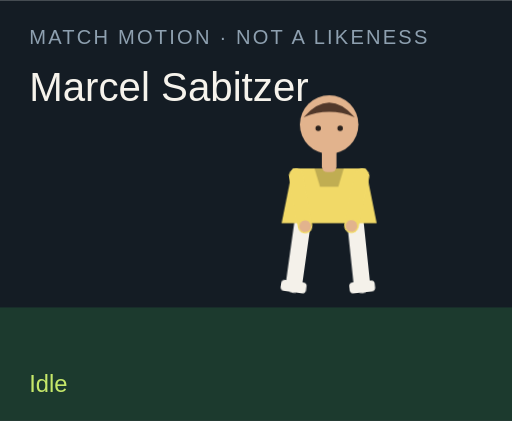
t = 0.00 s
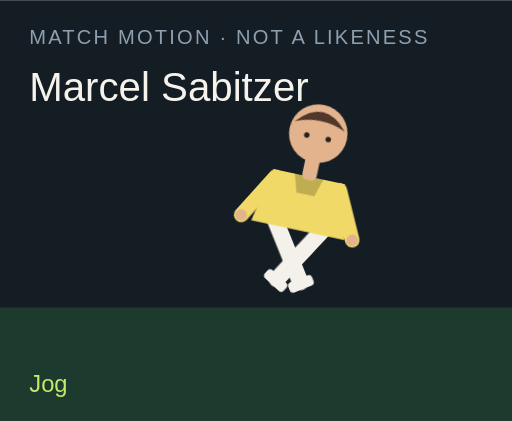
t = 1.50 s
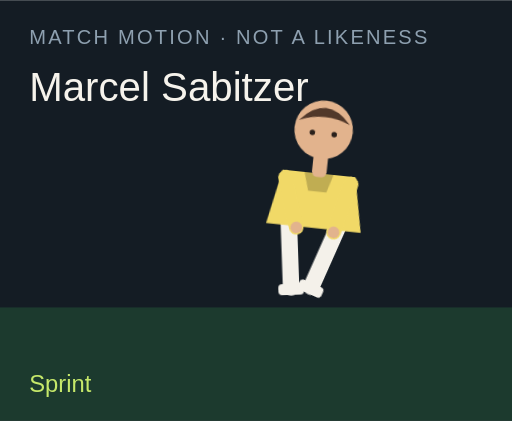
t = 3.00 s
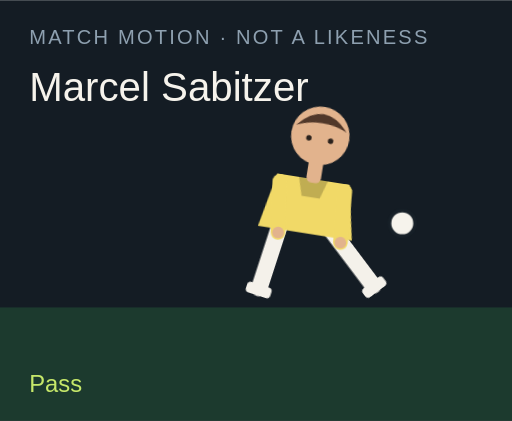
t = 4.50 s
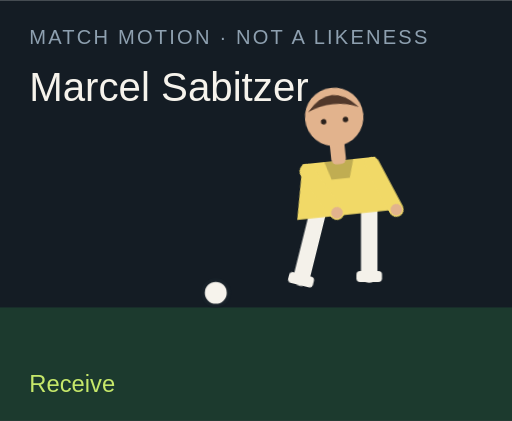
t = 6.00 s
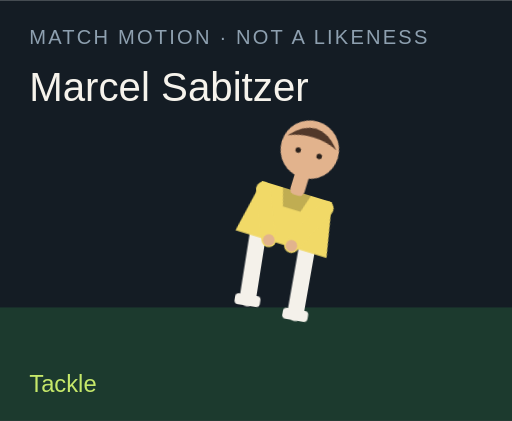
t = 7.50 s

The animated SVG that drew these frames (rendered in a browser with its animation timeline set to each time). Animation: 18 CSS @keyframes rules; one cycle of 9.00 s, repeats indefinitely.

<?xml version="1.0" encoding="UTF-8"?>
<svg xmlns="http://www.w3.org/2000/svg" viewBox="0 0 280 230" role="img">
  <style>@media (prefers-reduced-motion: reduce){animate,animateTransform{display:none}}</style>
  <rect width="280" height="230" fill="#141c24"/>
  <rect y="168" width="280" height="62" fill="#1c3a2e"/>
  <text x="16" y="24" fill="#8ea0b0" font-family="Arial,sans-serif" font-size="11" letter-spacing="1.2">MATCH MOTION · NOT A LIKENESS</text>
  <text x="16" y="55" fill="#f6f3ec" font-family="Impact,sans-serif" font-size="22">Marcel Sabitzer</text>
  <circle r="7" fill="#f6f3ec" stroke="#172028" stroke-width="2" id="motion-33422" cx="150" cy="160" opacity="0">
    
    
    
  </circle>
  <g transform="translate(132 40)">
    <g id="motion-33444" transform="rotate(0 48 90)">
      
      <g id="motion-33446" transform="translate(0 0)">
        
        <g transform="translate(34 78)"><g id="motion-33448" transform="rotate(8)"><path d="M0 0 V38" stroke="#f4f1ea" stroke-width="9" stroke-linecap="round"/><rect x="-7" y="36" width="14" height="6" rx="2" fill="#f4f1ea"/></g></g>
        <g transform="translate(62 78)"><g id="motion-33450" transform="rotate(-6)"><path d="M0 0 V38" stroke="#f4f1ea" stroke-width="9" stroke-linecap="round"/><rect x="-7" y="36" width="14" height="6" rx="2" fill="#f4f1ea"/></g></g>
        <path d="M28 52 h40 l6 30 H22 Z" fill="#f1d967"/>
        <path d="M40 52 h16 l-3 10 H43 Z" fill="#000" opacity=".2"/>
        <g transform="translate(30 56)"><g id="motion-33452" transform="rotate(-10)"><path d="M0 0 V28" stroke="#f1d967" stroke-width="8" stroke-linecap="round"/><circle cx="0" cy="28" r="3.2" fill="#e2b38d"/></g></g>
        <g transform="translate(66 56)"><g id="motion-33454" transform="rotate(12)"><path d="M0 0 V28" stroke="#f1d967" stroke-width="8" stroke-linecap="round"/><circle cx="0" cy="28" r="3.2" fill="#e2b38d"/></g></g>
        <rect x="44" y="40" width="8" height="14" rx="3" fill="#e2b38d"/>
        <circle cx="48" cy="28" r="16" fill="#e2b38d"/>
        <path d="M34 24 Q48 8 62 24 Q48 18 34 24" fill="#51382a"/>
        <circle cx="42" cy="30" r="1.5" fill="#2a211c"/><circle cx="54" cy="30" r="1.5" fill="#2a211c"/>
      </g>
    </g>
  </g>
  <text x="16" y="214" fill="#c6e86a" font-family="Arial,sans-serif" font-size="13" opacity="1" id="motion-33426">Idle</text><text x="16" y="214" fill="#c6e86a" font-family="Arial,sans-serif" font-size="13" opacity="0" id="motion-33428">Jog</text><text x="16" y="214" fill="#c6e86a" font-family="Arial,sans-serif" font-size="13" opacity="0" id="motion-33430">Sprint</text><text x="16" y="214" fill="#c6e86a" font-family="Arial,sans-serif" font-size="13" opacity="0" id="motion-33432">Dribble</text><text x="16" y="214" fill="#c6e86a" font-family="Arial,sans-serif" font-size="13" opacity="0" id="motion-33434">Pass</text><text x="16" y="214" fill="#c6e86a" font-family="Arial,sans-serif" font-size="13" opacity="0" id="motion-33436">Shoot</text><text x="16" y="214" fill="#c6e86a" font-family="Arial,sans-serif" font-size="13" opacity="0" id="motion-33438">Receive</text><text x="16" y="214" fill="#c6e86a" font-family="Arial,sans-serif" font-size="13" opacity="0" id="motion-33440">Tackle</text><text x="16" y="214" fill="#c6e86a" font-family="Arial,sans-serif" font-size="13" opacity="0" id="motion-33442">Arms wide</text>
<style>@keyframes track-33423{0%{cx:150px}11.1%{cx:156px}22.2%{cx:164px}33.300000000000004%{cx:142px}44.4%{cx:190px}55.60000000000001%{cx:250px}66.7%{cx:118px}77.8%{cx:150px}88.9%{cx:150px}100%{cx:150px}}@keyframes track-33424{0%{cy:160px}11.1%{cy:158px}22.2%{cy:154px}33.300000000000004%{cy:156px}44.4%{cy:148px}55.60000000000001%{cy:96px}66.7%{cy:160px}77.8%{cy:160px}88.9%{cy:160px}100%{cy:160px}}@keyframes track-33425{0%{opacity:0}11.1%{opacity:0}22.2%{opacity:0}33.300000000000004%{opacity:1}44.4%{opacity:1}55.60000000000001%{opacity:1}66.7%{opacity:1}77.8%{opacity:0}88.9%{opacity:0}100%{opacity:0}}@keyframes track-33427{0%{opacity:1}11.1%{opacity:0}22.2%{opacity:0}33.300000000000004%{opacity:0}44.4%{opacity:0}55.60000000000001%{opacity:0}66.7%{opacity:0}77.8%{opacity:0}88.9%{opacity:0}100%{opacity:1}}@keyframes track-33429{0%{opacity:0}11.1%{opacity:1}22.2%{opacity:0}33.300000000000004%{opacity:0}44.4%{opacity:0}55.60000000000001%{opacity:0}66.7%{opacity:0}77.8%{opacity:0}88.9%{opacity:0}100%{opacity:0}}@keyframes track-33431{0%{opacity:0}11.1%{opacity:0}22.2%{opacity:1}33.300000000000004%{opacity:0}44.4%{opacity:0}55.60000000000001%{opacity:0}66.7%{opacity:0}77.8%{opacity:0}88.9%{opacity:0}100%{opacity:0}}@keyframes track-33433{0%{opacity:0}11.1%{opacity:0}22.2%{opacity:0}33.300000000000004%{opacity:1}44.4%{opacity:0}55.60000000000001%{opacity:0}66.7%{opacity:0}77.8%{opacity:0}88.9%{opacity:0}100%{opacity:0}}@keyframes track-33435{0%{opacity:0}11.1%{opacity:0}22.2%{opacity:0}33.300000000000004%{opacity:0}44.4%{opacity:1}55.60000000000001%{opacity:0}66.7%{opacity:0}77.8%{opacity:0}88.9%{opacity:0}100%{opacity:0}}@keyframes track-33437{0%{opacity:0}11.1%{opacity:0}22.2%{opacity:0}33.300000000000004%{opacity:0}44.4%{opacity:0}55.60000000000001%{opacity:1}66.7%{opacity:0}77.8%{opacity:0}88.9%{opacity:0}100%{opacity:0}}@keyframes track-33439{0%{opacity:0}11.1%{opacity:0}22.2%{opacity:0}33.300000000000004%{opacity:0}44.4%{opacity:0}55.60000000000001%{opacity:0}66.7%{opacity:1}77.8%{opacity:0}88.9%{opacity:0}100%{opacity:0}}@keyframes track-33441{0%{opacity:0}11.1%{opacity:0}22.2%{opacity:0}33.300000000000004%{opacity:0}44.4%{opacity:0}55.60000000000001%{opacity:0}66.7%{opacity:0}77.8%{opacity:1}88.9%{opacity:0}100%{opacity:0}}@keyframes track-33443{0%{opacity:0}11.1%{opacity:0}22.2%{opacity:0}33.300000000000004%{opacity:0}44.4%{opacity:0}55.60000000000001%{opacity:0}66.7%{opacity:0}77.8%{opacity:0}88.9%{opacity:1}100%{opacity:0}}@keyframes track-33445{0%{transform:rotate(0deg)}11.1%{transform:rotate(8deg)}22.2%{transform:rotate(16deg)}33.300000000000004%{transform:rotate(6deg)}44.4%{transform:rotate(4deg)}55.60000000000001%{transform:rotate(14deg)}66.7%{transform:rotate(-6deg)}77.8%{transform:rotate(34deg)}88.9%{transform:rotate(0deg)}100%{transform:rotate(0deg)}}@keyframes track-33447{0%{transform:translate(0px,0px)}11.1%{transform:translate(0px,-3px)}22.2%{transform:translate(0px,-6px)}33.300000000000004%{transform:translate(0px,-2px)}44.4%{transform:translate(0px,2px)}55.60000000000001%{transform:translate(0px,-4px)}66.7%{transform:translate(0px,1px)}77.8%{transform:translate(0px,10px)}88.9%{transform:translate(0px,-8px)}100%{transform:translate(0px,0px)}}@keyframes track-33449{0%{transform:rotate(8deg)}11.1%{transform:rotate(-26deg)}22.2%{transform:rotate(-42deg)}33.300000000000004%{transform:rotate(-8deg)}44.4%{transform:rotate(6deg)}55.60000000000001%{transform:rotate(12deg)}66.7%{transform:rotate(20deg)}77.8%{transform:rotate(-8deg)}88.9%{transform:rotate(-8deg)}100%{transform:rotate(8deg)}}@keyframes track-33451{0%{transform:rotate(-6deg)}11.1%{transform:rotate(24deg)}22.2%{transform:rotate(38deg)}33.300000000000004%{transform:rotate(18deg)}44.4%{transform:rotate(-38deg)}55.60000000000001%{transform:rotate(-54deg)}66.7%{transform:rotate(6deg)}77.8%{transform:rotate(-22deg)}88.9%{transform:rotate(8deg)}100%{transform:rotate(-6deg)}}@keyframes track-33453{0%{transform:rotate(-10deg)}11.1%{transform:rotate(24deg)}22.2%{transform:rotate(36deg)}33.300000000000004%{transform:rotate(-18deg)}44.4%{transform:rotate(10deg)}55.60000000000001%{transform:rotate(-24deg)}66.7%{transform:rotate(-30deg)}77.8%{transform:rotate(12deg)}88.9%{transform:rotate(-58deg)}100%{transform:rotate(-10deg)}}@keyframes track-33455{0%{transform:rotate(12deg)}11.1%{transform:rotate(-20deg)}22.2%{transform:rotate(-32deg)}33.300000000000004%{transform:rotate(14deg)}44.4%{transform:rotate(-26deg)}55.60000000000001%{transform:rotate(18deg)}66.7%{transform:rotate(-22deg)}77.8%{transform:rotate(-6deg)}88.9%{transform:rotate(58deg)}100%{transform:rotate(12deg)}}@media(prefers-reduced-motion:no-preference){#motion-33422{animation:track-33423 9s linear infinite both,track-33424 9s linear infinite both,track-33425 9s steps(1,end) infinite both}#motion-33426{animation:track-33427 9s steps(1,end) infinite both}#motion-33428{animation:track-33429 9s steps(1,end) infinite both}#motion-33430{animation:track-33431 9s steps(1,end) infinite both}#motion-33432{animation:track-33433 9s steps(1,end) infinite both}#motion-33434{animation:track-33435 9s steps(1,end) infinite both}#motion-33436{animation:track-33437 9s steps(1,end) infinite both}#motion-33438{animation:track-33439 9s steps(1,end) infinite both}#motion-33440{animation:track-33441 9s steps(1,end) infinite both}#motion-33442{animation:track-33443 9s steps(1,end) infinite both}#motion-33444{animation:track-33445 9s linear infinite both}#motion-33446{animation:track-33447 9s linear infinite both}#motion-33448{animation:track-33449 9s linear infinite both}#motion-33450{animation:track-33451 9s linear infinite both}#motion-33452{animation:track-33453 9s linear infinite both}#motion-33454{animation:track-33455 9s linear infinite both}}</style></svg>
